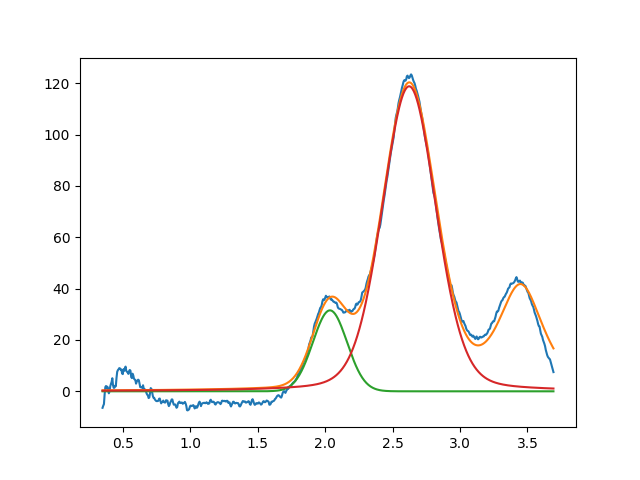

Data behind this chart, as committed beside it:
2.035797344225389160e+00, 3.151970033935948123e+01, 2.984369548370116587e-01, 9.999999999999998890e-01
2.622677258333159234e+00, 1.187792572639854001e+02, 4.716716615881158536e-01, 8.029236232452688915e-01
3.450000000000000622e+00, 3.999999999999999289e+01, 3.999999999999999667e-01, 3.074166125951401929e-01
